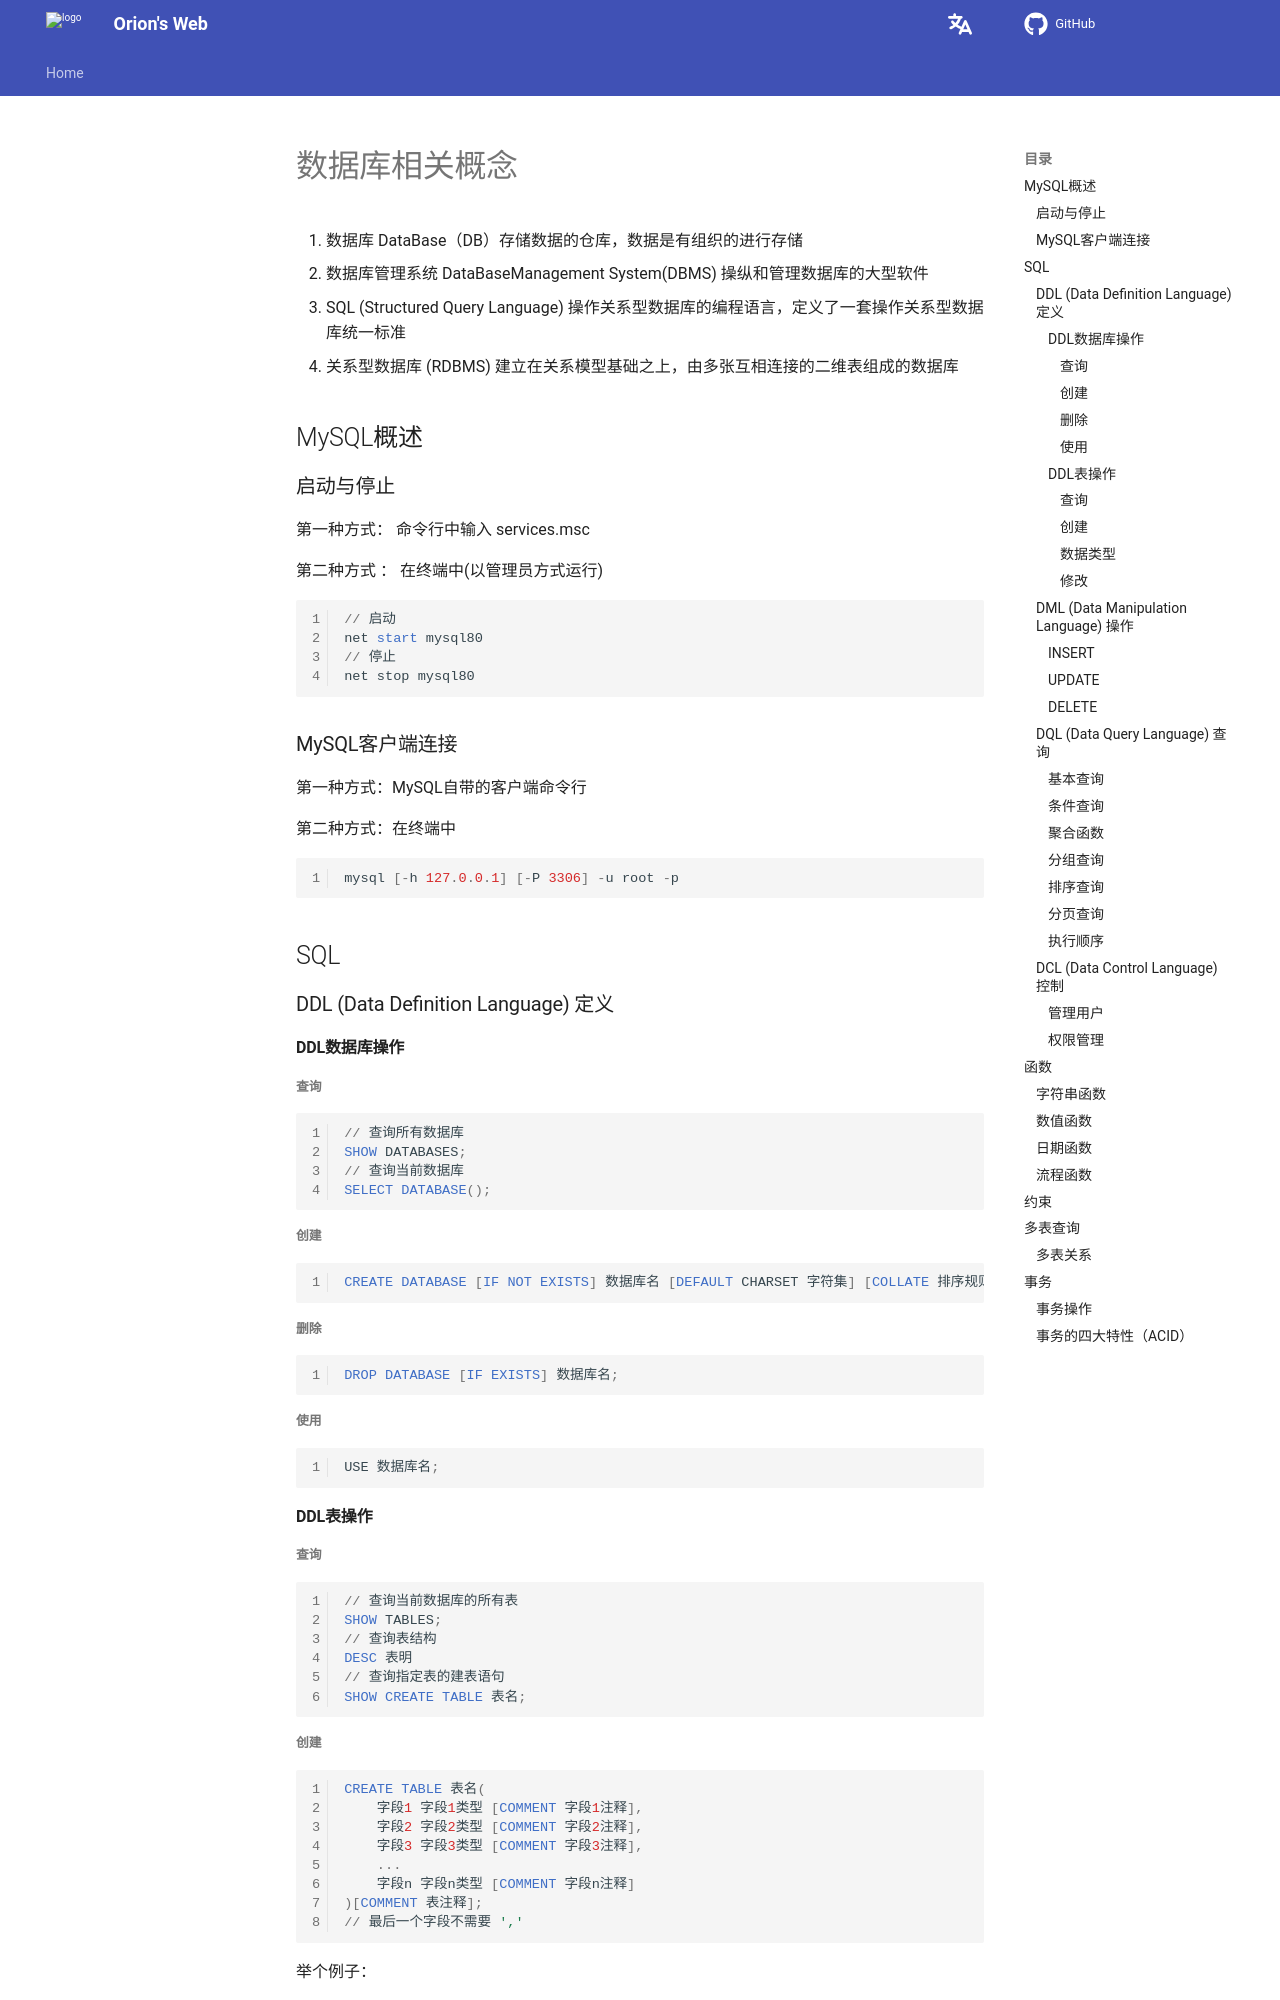

repository: Pigassooo/my-blog · page: notes/notes/Backend/MySQL/01.基础/index.html · generator: mkdocs

# 数据库相关概念
1. 数据库 DataBase（DB）存储数据的仓库，数据是有组织的进行存储
2.  数据库管理系统 DataBaseManagement System(DBMS)  操纵和管理数据库的大型软件
3. SQL  (Structured Query Language) 操作关系型数据库的编程语言，定义了一套操作关系型数据库统一标准
4. 关系型数据库 (RDBMS)  建立在关系模型基础之上，由多张互相连接的二维表组成的数据库
## MySQL概述
### 启动与停止
第一种方式： 命令行中输入 services.msc

第二种方式 ： 在终端中(以管理员方式运行)
```sql
// 启动
net start mysql80
// 停止
net stop mysql80
```

### MySQL客户端连接
第一种方式：MySQL自带的客户端命令行

第二种方式：在终端中
```sql
mysql [-h 127.0.0.1] [-P 3306] -u root -p
```

## SQL
### DDL (Data Definition Language) 定义
#### DDL数据库操作
##### 查询
```sql
// 查询所有数据库
SHOW DATABASES;
// 查询当前数据库
SELECT DATABASE();
```
##### 创建
```sql
CREATE DATABASE [IF NOT EXISTS] 数据库名 [DEFAULT CHARSET 字符集] [COLLATE 排序规则];
```
##### 删除
```sql
DROP DATABASE [IF EXISTS] 数据库名;
```
##### 使用
```sql
USE 数据库名;
```
#### DDL表操作
##### 查询
```sql
// 查询当前数据库的所有表
SHOW TABLES;
// 查询表结构
DESC 表明
// 查询指定表的建表语句
SHOW CREATE TABLE 表名;
```
##### 创建

```sql
CREATE TABLE 表名(
	字段1 字段1类型 [COMMENT 字段1注释],
	字段2 字段2类型 [COMMENT 字段2注释],
	字段3 字段3类型 [COMMENT 字段3注释],
	...
	字段n 字段n类型 [COMMENT 字段n注释]
)[COMMENT 表注释];
// 最后一个字段不需要 ','
```
举个例子：

```sql
CREATE TABLE USER(
	ID INT COMMENT '编号',
	NAME VARCHAR(50) COMMENT '姓名',
	AGE INT COMMENT '年龄',
	GENDER VARCHAR(1) COMMENT '性别'
)COMMENT '用户表';
```
